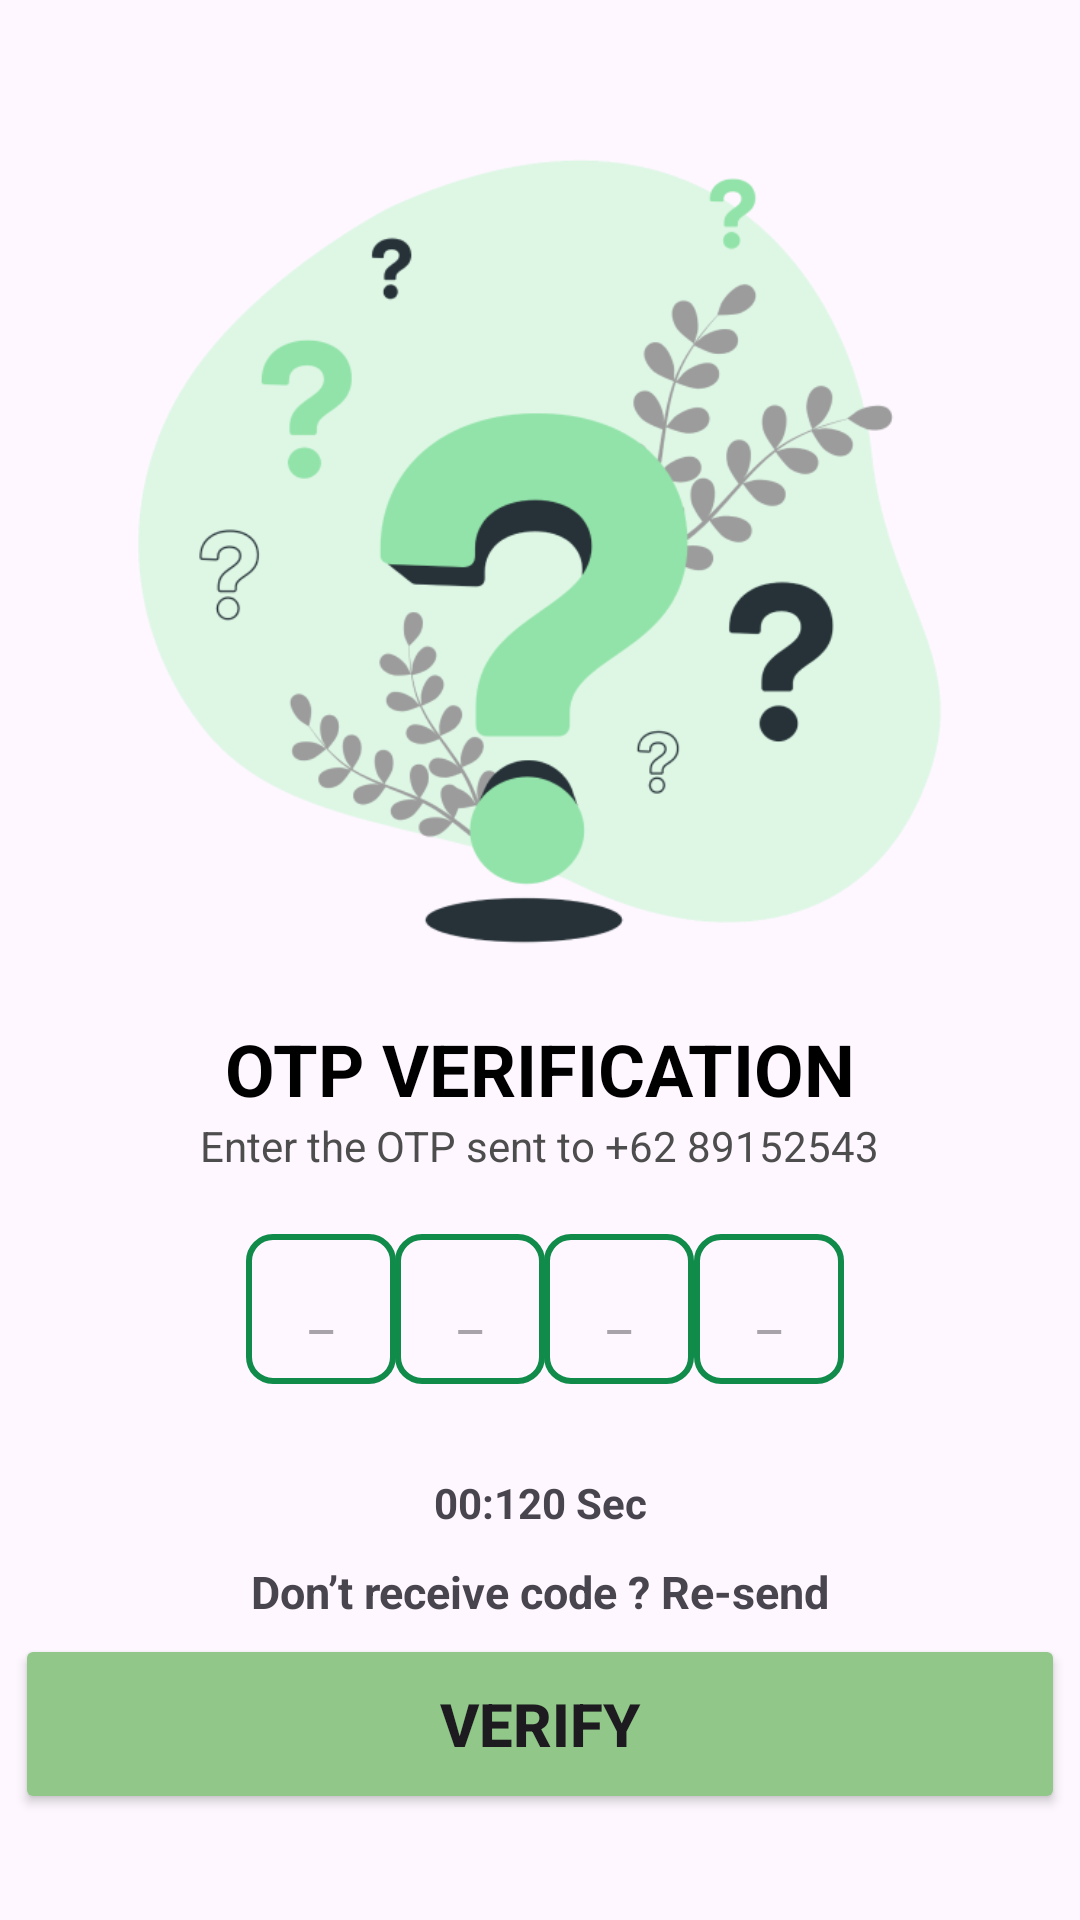

Reconstruct the res/layout file that produces this screen, plus the resources it refers to.
<!-- AndroidManifest.xml: application theme Theme.MacroGroup6 -->
<!-- res/layout/activity_otp_ver.xml -->
<?xml version="1.0" encoding="utf-8"?>
<androidx.constraintlayout.widget.ConstraintLayout xmlns:android="http://schemas.android.com/apk/res/android"
    xmlns:app="http://schemas.android.com/apk/res-auto"
    xmlns:tools="http://schemas.android.com/tools"
    android:layout_width="match_parent"
    android:layout_height="match_parent"
    tools:context=".otpVer">


    <ImageView
        android:id="@+id/imageView4"
        android:layout_width="300dp"
        android:layout_height="288dp"
        android:layout_marginTop="32dp"
        android:src="@drawable/forgotpass1"
        app:layout_constraintEnd_toEndOf="parent"
        app:layout_constraintHorizontal_bias="0.495"
        app:layout_constraintStart_toStartOf="parent"
        app:layout_constraintTop_toTopOf="parent" />

    <TextView
        android:id="@+id/textView6"
        android:layout_width="wrap_content"
        android:layout_height="wrap_content"
        android:layout_marginTop="20dp"
        android:text="OTP VERIFICATION"
        android:textColor="@color/black"
        android:textSize="24dp"
        android:textStyle="bold"
        app:layout_constraintEnd_toEndOf="parent"
        app:layout_constraintStart_toStartOf="parent"
        app:layout_constraintTop_toBottomOf="@+id/imageView4" />

    <TextView
        android:id="@+id/textView7"
        android:layout_width="wrap_content"
        android:layout_height="wrap_content"
        android:text="Enter the OTP sent to +62 89152543"
        android:textColor="#4E4D4D"
        android:textFontWeight="@android:integer/config_shortAnimTime"
        android:textSize="14dp"
        app:layout_constraintEnd_toEndOf="parent"
        app:layout_constraintStart_toStartOf="parent"
        app:layout_constraintTop_toBottomOf="@+id/textView6" />

    <EditText
        android:id="@+id/otp1"
        android:gravity="center"
        android:hint="_"
        android:layout_width="50dp"
        android:layout_height="50dp"
        android:layout_marginTop="20dp"
        android:background="@drawable/shape3"
        app:layout_constraintEnd_toEndOf="parent"
        app:layout_constraintHorizontal_bias="0.265"
        app:layout_constraintStart_toStartOf="parent"
        app:layout_constraintTop_toBottomOf="@+id/textView7" />

    <EditText
        android:gravity="center"
        android:hint="_"
        android:id="@+id/otp2"
        android:layout_width="50dp"
        android:layout_height="50dp"
        android:layout_marginTop="20dp"
        android:background="@drawable/shape3"
        app:layout_constraintEnd_toEndOf="parent"
        app:layout_constraintHorizontal_bias="0.218"
        app:layout_constraintStart_toStartOf="@id/otp1"
        app:layout_constraintTop_toBottomOf="@+id/textView7" />

    <EditText
        android:gravity="center"
        android:hint="_"
        android:id="@+id/otp3"
        android:layout_width="50dp"
        android:layout_height="50dp"
        android:layout_marginTop="20dp"
        android:background="@drawable/shape3"
        app:layout_constraintEnd_toEndOf="parent"
        app:layout_constraintHorizontal_bias="0.278"
        app:layout_constraintStart_toStartOf="@id/otp2"
        app:layout_constraintTop_toBottomOf="@+id/textView7" />

    <EditText
        android:gravity="center"
        android:hint="_"
        android:id="@+id/otp4"
        android:layout_width="50dp"
        android:layout_height="50dp"
        android:layout_marginTop="20dp"
        android:background="@drawable/shape3"
        app:layout_constraintEnd_toEndOf="parent"
        app:layout_constraintHorizontal_bias="0.388"
        app:layout_constraintStart_toStartOf="@id/otp3"
        app:layout_constraintTop_toBottomOf="@+id/textView7" />

    <TextView
        android:id="@+id/textView8"
        android:layout_width="wrap_content"
        android:layout_height="wrap_content"
        android:layout_marginTop="30dp"
        android:text="00:120 Sec"
        android:textStyle="bold"
        app:layout_constraintEnd_toEndOf="parent"
        app:layout_constraintStart_toStartOf="parent"
        app:layout_constraintTop_toBottomOf="@+id/otp2" />

    <TextView
        android:id="@+id/textView9"
        android:layout_width="wrap_content"
        android:layout_height="wrap_content"
        android:layout_marginTop="10dp"
        android:text="Don’t receive code ? Re-send"
        android:textSize="15dp"
        android:textStyle="bold"
        app:layout_constraintEnd_toEndOf="parent"
        app:layout_constraintStart_toStartOf="parent"
        app:layout_constraintTop_toBottomOf="@+id/textView8" />

    <Button
        android:id="@+id/btnverify"
        android:layout_width="350dp"
        android:layout_height="60dp"
        android:backgroundTint="#91C789"
        android:text="Verify"
        android:textSize="20dp"
        android:textStyle="bold"
        app:layout_constraintBottom_toBottomOf="parent"
        app:layout_constraintEnd_toEndOf="parent"
        app:layout_constraintStart_toStartOf="parent"
        app:layout_constraintTop_toBottomOf="@+id/textView9"
        app:layout_constraintVertical_bias="0.100" />


</androidx.constraintlayout.widget.ConstraintLayout>
<!-- resources referenced by this layout -->
<resources>
  <color name="black">#FF000000</color>
  <!-- drawable forgotpass1: png bitmap (drawable, 50241 bytes) -->
  <!-- drawable shape3 (drawable) -->
  <?xml version="1.0" encoding="utf-8"?>
  <shape xmlns:android="http://schemas.android.com/apk/res/android">
  
      <stroke
          android:width="2dp"
          android:color="#108B4A"/>
  
      <corners
          android:radius="8dp"
          />
  
  </shape>
  <style name="Theme.MacroGroup6" parent="Base.Theme.MacroGroup6" />
  <style name="Base.Theme.MacroGroup6" parent="Theme.Material3.DayNight.NoActionBar">
          
          
      </style>
</resources>
